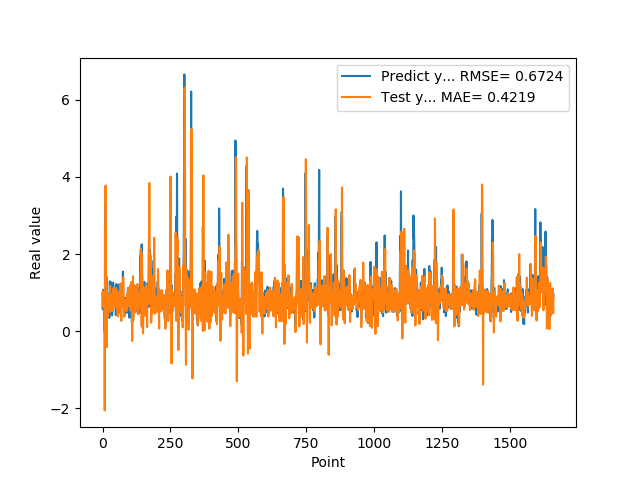

Values plotted in this chart, from the file beside it:
9.743152856830000763e-01, 6.376213487006958669e-01
5.654720067979999154e-01, 1.035328526982092212e+00
7.307389974590000614e-01, 7.060801265171320340e-01
1.074290990829999792e+00, 7.192251943018134197e-01
9.521890282630000035e-01, 9.115700458839155473e-01
9.879170060160000766e-01, 9.129144094936436638e-01
1.011654973029999960e+00, 9.304230779650386474e-01
0.000000000000000000e+00, 9.184861771861292379e-01
7.643579840659999736e-01, -2.050215699649053036e+00
7.788103222849999119e-01, 2.707063982551034087e+00
3.306220054629999794e+00, 7.691795888969993333e-01
1.055441975589999970e+00, 3.772742374383102781e+00
7.543110251430000801e-01, 2.843136892128508730e+00
7.915459871289999283e-01, 1.054391704837519095e+00
1.409499049189999909e+00, 1.115380800535166417e+00
8.875439763070001042e-01, -4.115894777683212213e-01
6.401469707490000660e-01, 1.033046254641333928e+00
5.082880258560000808e-01, 7.857828054025308706e-01
8.640019893649999450e-01, 3.795496942699573273e-01
5.725920200349999822e-01, 4.192453283661584651e-01
8.469420075419999971e-01, 5.660309372522581706e-01
9.181020259860001032e-01, 8.088504796214734949e-01
7.976629734039999420e-01, 9.435851180933134685e-01
9.608020186419998776e-01, 8.108080776103147036e-01
9.555831551549999192e-01, 8.999988450248128657e-01
3.470349907879999862e-01, 8.584249540277693047e-01
9.546210169789999256e-01, 5.012257679188526494e-01
1.293938040730000072e+00, 8.674036312578258245e-01
5.251880288119999962e-01, 1.173196698410700956e+00
4.773890078070000542e-01, 7.553201937446620828e-01
1.275226235389999907e+00, 5.197637621371804517e-01
8.723750114439999814e-01, 8.746409193346584843e-01
8.355640172959999390e-01, 9.585297870234910089e-01
7.321749925609999377e-01, 7.974699623473967547e-01
7.640249729160000225e-01, 6.019261628326497693e-01
4.072830080990000323e-01, 7.799220529549918401e-01
4.752210080619999610e-01, 6.126832266938838645e-01
8.781340122220000488e-01, 5.265296044940536158e-01
7.414129972460000717e-01, 6.513111861678106962e-01
1.258002042770000051e+00, 1.116055893157085199e+00
1.069700956339999953e+00, 9.532673290326680871e-01
7.274609804150000691e-01, 9.799506437526930291e-01
7.892770171170000459e-01, 6.208394185817510680e-01
6.237750053410000550e-01, 7.855802669977794972e-01
6.914690136910000007e-01, 6.773367246478760872e-01
8.557710051540000640e-01, 6.537281599512657637e-01
7.093830108640000187e-01, 1.035296145685444369e+00
1.014547944070000041e+00, 6.603155787485917028e-01
1.115731000900000103e+00, 9.162897221280565940e-01
4.182830154900000208e-01, 1.119304998732637779e+00
1.002280950550000105e+00, 6.131816288782681035e-01
1.218860983849999968e+00, 9.792373258930818780e-01
1.143296003339999922e+00, 7.607221875828720226e-01
6.528189778330000248e-01, 1.063103489255822653e+00
6.746559739110000731e-01, 8.445833946300300710e-01
6.009536385540000802e-01, 6.736441621882314212e-01
6.694570183749999348e-01, 3.859914345618465914e-01
6.538079977039999990e-01, 9.876470560500222318e-01
7.814120054240000224e-01, 7.199287681788394400e-01
1.206303954120000022e+00, 6.277889050543340455e-01
8.469259738919999725e-01, 1.014930495978421332e+00
... 1,599 more rows
